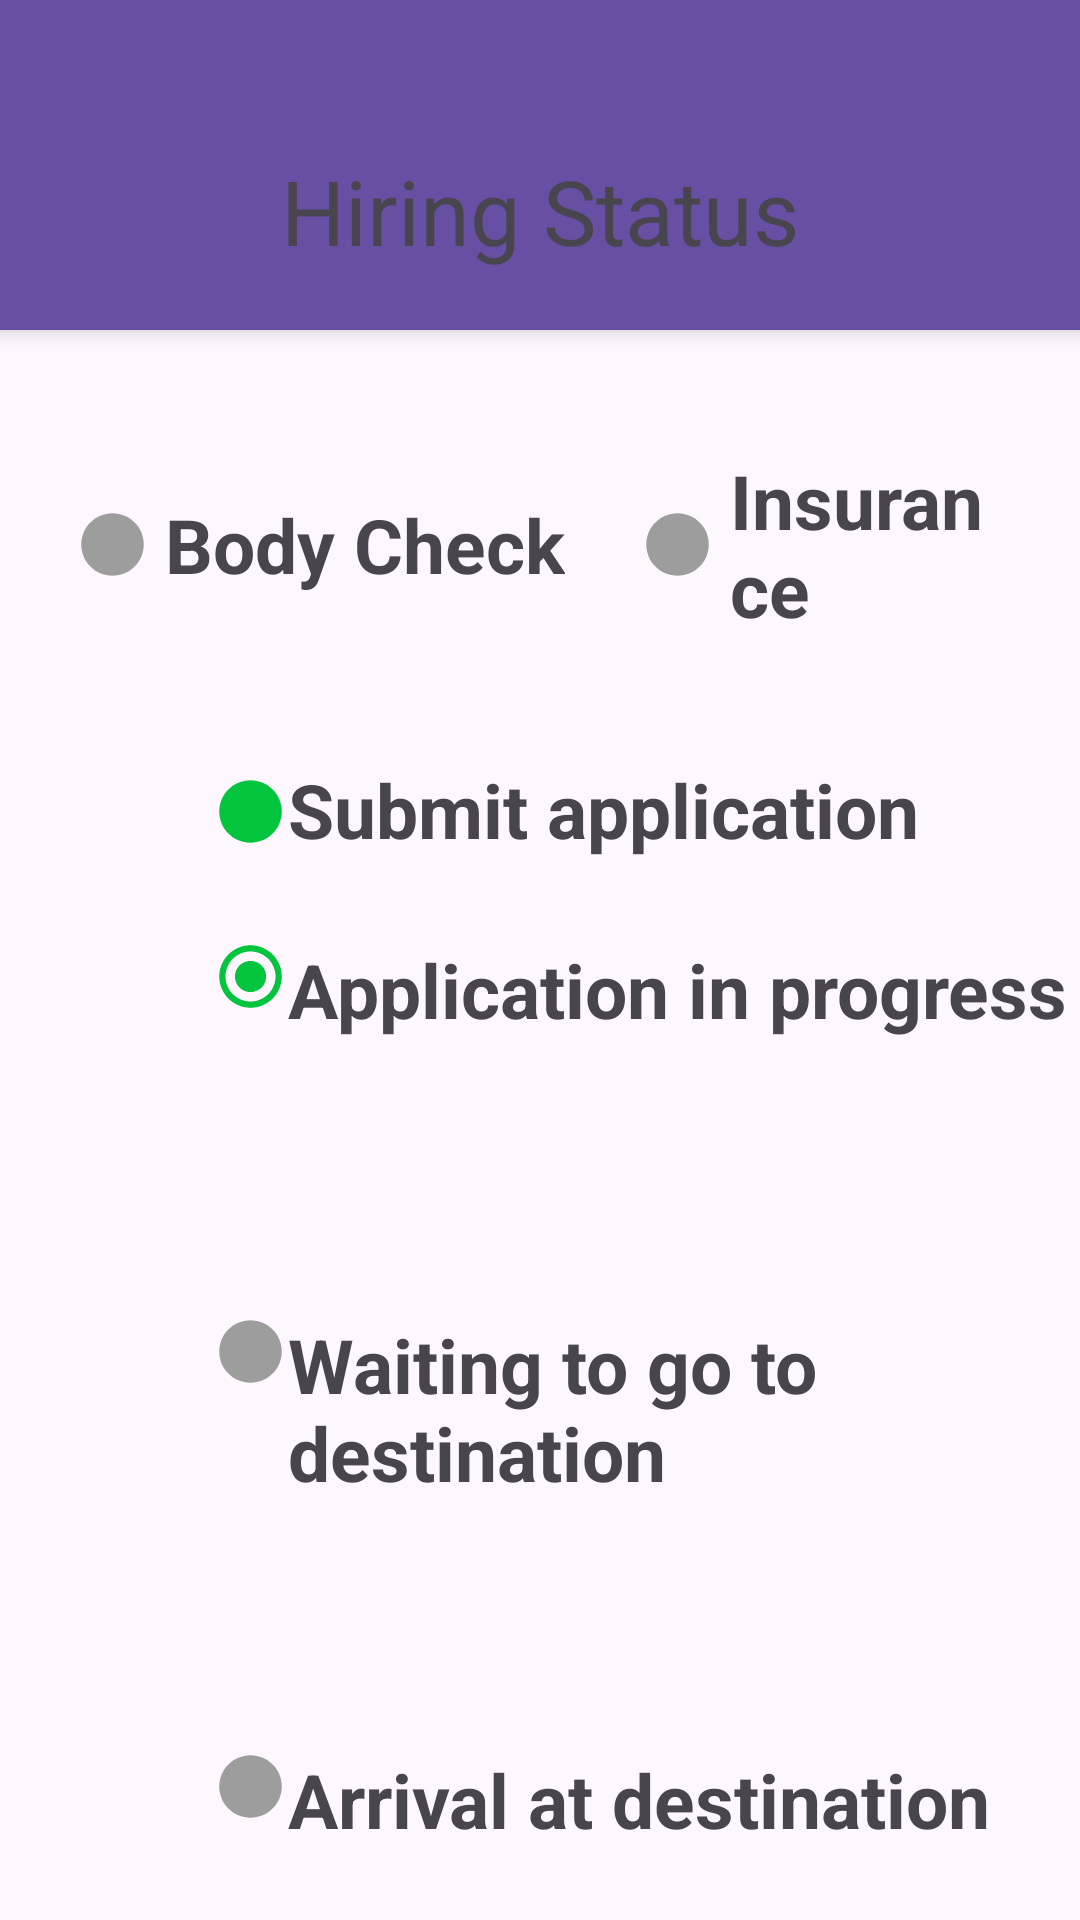

Here is an Android app screen rendered from its layout file. Give the layout XML and the strings, colors and styles it references.
<!-- AndroidManifest.xml: application theme Theme.Material3.Light -->
<!-- res/layout/activity_hiring_status.xml -->
<?xml version="1.0" encoding="utf-8"?>
<LinearLayout xmlns:android="http://schemas.android.com/apk/res/android"
    xmlns:app="http://schemas.android.com/apk/res-auto"
    xmlns:tools="http://schemas.android.com/tools"
    android:id="@+id/main"
    android:layout_width="match_parent"
    android:layout_height="match_parent"
    android:orientation="vertical"
    tools:context=".activities.SalaryRecordSelectorActivity">

    <LinearLayout
        android:layout_width="match_parent"
        android:layout_height="match_parent"
        android:orientation="vertical">

        <RelativeLayout
            android:layout_width="match_parent"
            android:layout_height="110dp"
            android:elevation="4dp"
            android:gravity="bottom"
            android:paddingTop="50dp"
            android:background="@color/surface_tint">

            <ImageView
                android:id="@+id/btnBack"
                android:layout_width="40dp"
                android:layout_height="40dp"
                android:src="@drawable/baseline_arrow_back_24"
                android:layout_margin="10dp"/>

            <TextView
                android:layout_width="wrap_content"
                android:layout_height="wrap_content"
                android:text="Hiring Status"
                android:textColor="@color/WHITE"
                android:textSize="30dp"
                android:layout_centerHorizontal="true"/>

        </RelativeLayout>

        <LinearLayout
            android:layout_width="match_parent"
            android:layout_height="match_parent"
            android:orientation="vertical">

            <LinearLayout
                android:layout_width="match_parent"
                android:layout_height="wrap_content"
                android:orientation="horizontal"
                android:gravity="center"
                android:padding="20dp"
                android:layout_marginTop="20dp">

                <ImageView
                    android:id="@+id/LightBodyCheck"
                    android:layout_width="25dp"
                    android:layout_height="25dp"
                    android:layout_margin="5dp"
                    android:src="@drawable/status_pending"/>

                <TextView
                    android:layout_width="wrap_content"
                    android:layout_height="wrap_content"
                    android:text="Body Check"
                    android:textSize="25dp"
                    android:textColor="@color/BLACK"
                    android:textStyle="bold"
                    android:layout_marginEnd="20dp"/>

                <ImageView
                    android:id="@+id/LightInsurance"
                    android:layout_width="25dp"
                    android:layout_height="25dp"
                    android:layout_margin="5dp"
                    android:src="@drawable/status_pending"/>

                <TextView
                    android:layout_width="wrap_content"
                    android:layout_height="wrap_content"
                    android:text="Insurance"
                    android:textSize="25dp"
                    android:textColor="@color/BLACK"
                    android:textStyle="bold"/>

            </LinearLayout>

            <RelativeLayout
                android:layout_width="match_parent"
                android:layout_height="wrap_content"
                android:layout_marginVertical="20dp"
                >

                <View
                    android:id="@+id/divider7"
                    android:layout_width="6dp"
                    android:layout_height="500dp"
                    android:layout_marginLeft="80dp"
                    android:layout_marginTop="13dp"
                    android:background="@color/BLACK_A020" />

                <ImageView
                    android:id="@+id/status1"
                    android:layout_width="25dp"
                    android:layout_height="25dp"
                    android:layout_marginLeft="71dp"
                    android:layout_marginTop="5dp"
                    android:src="@drawable/status_done"/>
                <ImageView
                    android:id="@+id/status2"
                    android:layout_width="25dp"
                    android:layout_height="25dp"
                    android:layout_marginLeft="71dp"
                    android:layout_marginTop="30dp"
                    android:layout_below="@+id/status1"
                    android:src="@drawable/current_status"/>
                <ImageView
                    android:id="@+id/status3"
                    android:layout_width="25dp"
                    android:layout_height="25dp"
                    android:layout_marginLeft="71dp"
                    android:layout_marginTop="100dp"
                    android:layout_below="@+id/status2"
                    android:src="@drawable/status_pending"/>
                <ImageView
                    android:id="@+id/status4"
                    android:layout_width="25dp"
                    android:layout_height="25dp"
                    android:layout_marginLeft="71dp"
                    android:layout_marginTop="120dp"
                    android:layout_below="@+id/status3"
                    android:src="@drawable/status_pending"/>
                <ImageView
                    android:id="@+id/status5"
                    android:layout_width="25dp"
                    android:layout_height="25dp"
                    android:layout_marginLeft="71dp"
                    android:layout_marginTop="155dp"
                    android:layout_below="@+id/status4"
                    android:src="@drawable/status_pending"/>

                <TextView
                    android:layout_width="wrap_content"
                    android:layout_height="wrap_content"
                    android:text="Submit application"
                    android:textSize="25dp"
                    android:textStyle="bold"
                    android:textColor="@color/BLACK"
                    android:layout_toEndOf="@+id/status1"/>

                <TextView
                    android:layout_width="wrap_content"
                    android:layout_height="wrap_content"
                    android:text="Application in progress"
                    android:textSize="25dp"
                    android:textStyle="bold"
                    android:textColor="@color/BLACK"
                    android:layout_below="@+id/status1"
                    android:layout_marginTop="30dp"
                    android:layout_toEndOf="@+id/status2"/>
                <TextView
                    android:id="@+id/txtStatus2"
                    android:layout_width="wrap_content"
                    android:layout_height="wrap_content"
                    android:text="It usually takes 4 to 6 weeks for the Immigration Department to process your application."
                    android:textSize="16dp"
                    android:textColor="@color/BLACK"
                    android:layout_below="@+id/status2"
                    android:layout_marginTop="5dp"
                    android:layout_marginRight="20dp"
                    android:layout_toEndOf="@+id/status2"
                    android:visibility="invisible"/>

                <TextView
                    android:layout_width="wrap_content"
                    android:layout_height="wrap_content"
                    android:text="Waiting to go to destination"
                    android:textSize="25dp"
                    android:textStyle="bold"
                    android:textColor="@color/BLACK"
                    android:layout_below="@+id/status2"
                    android:layout_marginTop="100dp"
                    android:layout_toEndOf="@+id/status3"/>

                <TextView
                    android:id="@+id/txtStatus3"
                    android:layout_width="wrap_content"
                    android:layout_height="wrap_content"
                    android:text="She will go to destination once the domestic helper’s visa is approved. The employer needs to arrange airport pick-up and settlement for her."
                    android:textSize="16dp"
                    android:textColor="@color/BLACK"
                    android:layout_below="@+id/status3"
                    android:layout_marginTop="5dp"
                    android:layout_marginRight="20dp"
                    android:layout_toEndOf="@+id/status3"
                    android:visibility="invisible"/>

                <TextView
                    android:layout_width="wrap_content"
                    android:layout_height="wrap_content"
                    android:text="Arrival at destination"
                    android:textSize="25dp"
                    android:textStyle="bold"
                    android:textColor="@color/BLACK"
                    android:layout_below="@+id/status3"
                    android:layout_marginTop="120dp"
                    android:layout_toEndOf="@+id/status4"/>

                <TextView
                    android:id="@+id/txtStatus4"
                    android:layout_width="wrap_content"
                    android:layout_height="wrap_content"
                    android:text="Describe the daily operations of the family and the requirements of work. Maintain communication with the domestic worker to ensure she adapts to the new environment."
                    android:textSize="16dp"
                    android:textColor="@color/BLACK"
                    android:layout_below="@+id/status4"
                    android:layout_marginTop="5dp"
                    android:layout_marginRight="20dp"
                    android:layout_toEndOf="@+id/status4"
                    android:visibility="invisible"/>

                <TextView
                    android:layout_width="wrap_content"
                    android:layout_height="wrap_content"
                    android:text="Start working"
                    android:textSize="25dp"
                    android:textStyle="bold"
                    android:textColor="@color/BLACK"
                    android:layout_below="@+id/status4"
                    android:layout_marginTop="150dp"
                    android:layout_toEndOf="@+id/status5"/>

            </RelativeLayout>

        </LinearLayout>


    </LinearLayout>

</LinearLayout>
<!-- resources referenced by this layout -->
<resources>
  <color name="surface_tint">#6750A4</color>
  <!-- drawable current_status (drawable) -->
  <vector xmlns:android="http://schemas.android.com/apk/res/android" android:height="24dp" android:tint="#02C53D" android:viewportHeight="24" android:viewportWidth="24" android:width="24dp">
        
      <path android:fillColor="@android:color/white" android:pathData="M12,7c-2.76,0 -5,2.24 -5,5s2.24,5 5,5 5,-2.24 5,-5 -2.24,-5 -5,-5zM12,2C6.48,2 2,6.48 2,12s4.48,10 10,10 10,-4.48 10,-10S17.52,2 12,2zM12,20c-4.42,0 -8,-3.58 -8,-8s3.58,-8 8,-8 8,3.58 8,8 -3.58,8 -8,8z"/>
      
  </vector>
  <!-- drawable status_done (drawable) -->
  <vector xmlns:android="http://schemas.android.com/apk/res/android" android:height="24dp" android:tint="#02C53D" android:viewportHeight="24" android:viewportWidth="24" android:width="24dp">
        
      <path android:fillColor="@android:color/white" android:pathData="M12,2C6.47,2 2,6.47 2,12s4.47,10 10,10 10,-4.47 10,-10S17.53,2 12,2z"/>
      
  </vector>
  <!-- drawable status_pending (drawable) -->
  <vector xmlns:android="http://schemas.android.com/apk/res/android" android:height="24dp" android:tint="#9D9D9D" android:viewportHeight="24" android:viewportWidth="24" android:width="24dp">
        
      <path android:fillColor="@android:color/white" android:pathData="M12,2C6.47,2 2,6.47 2,12s4.47,10 10,10 10,-4.47 10,-10S17.53,2 12,2z"/>
      
  </vector>
</resources>
